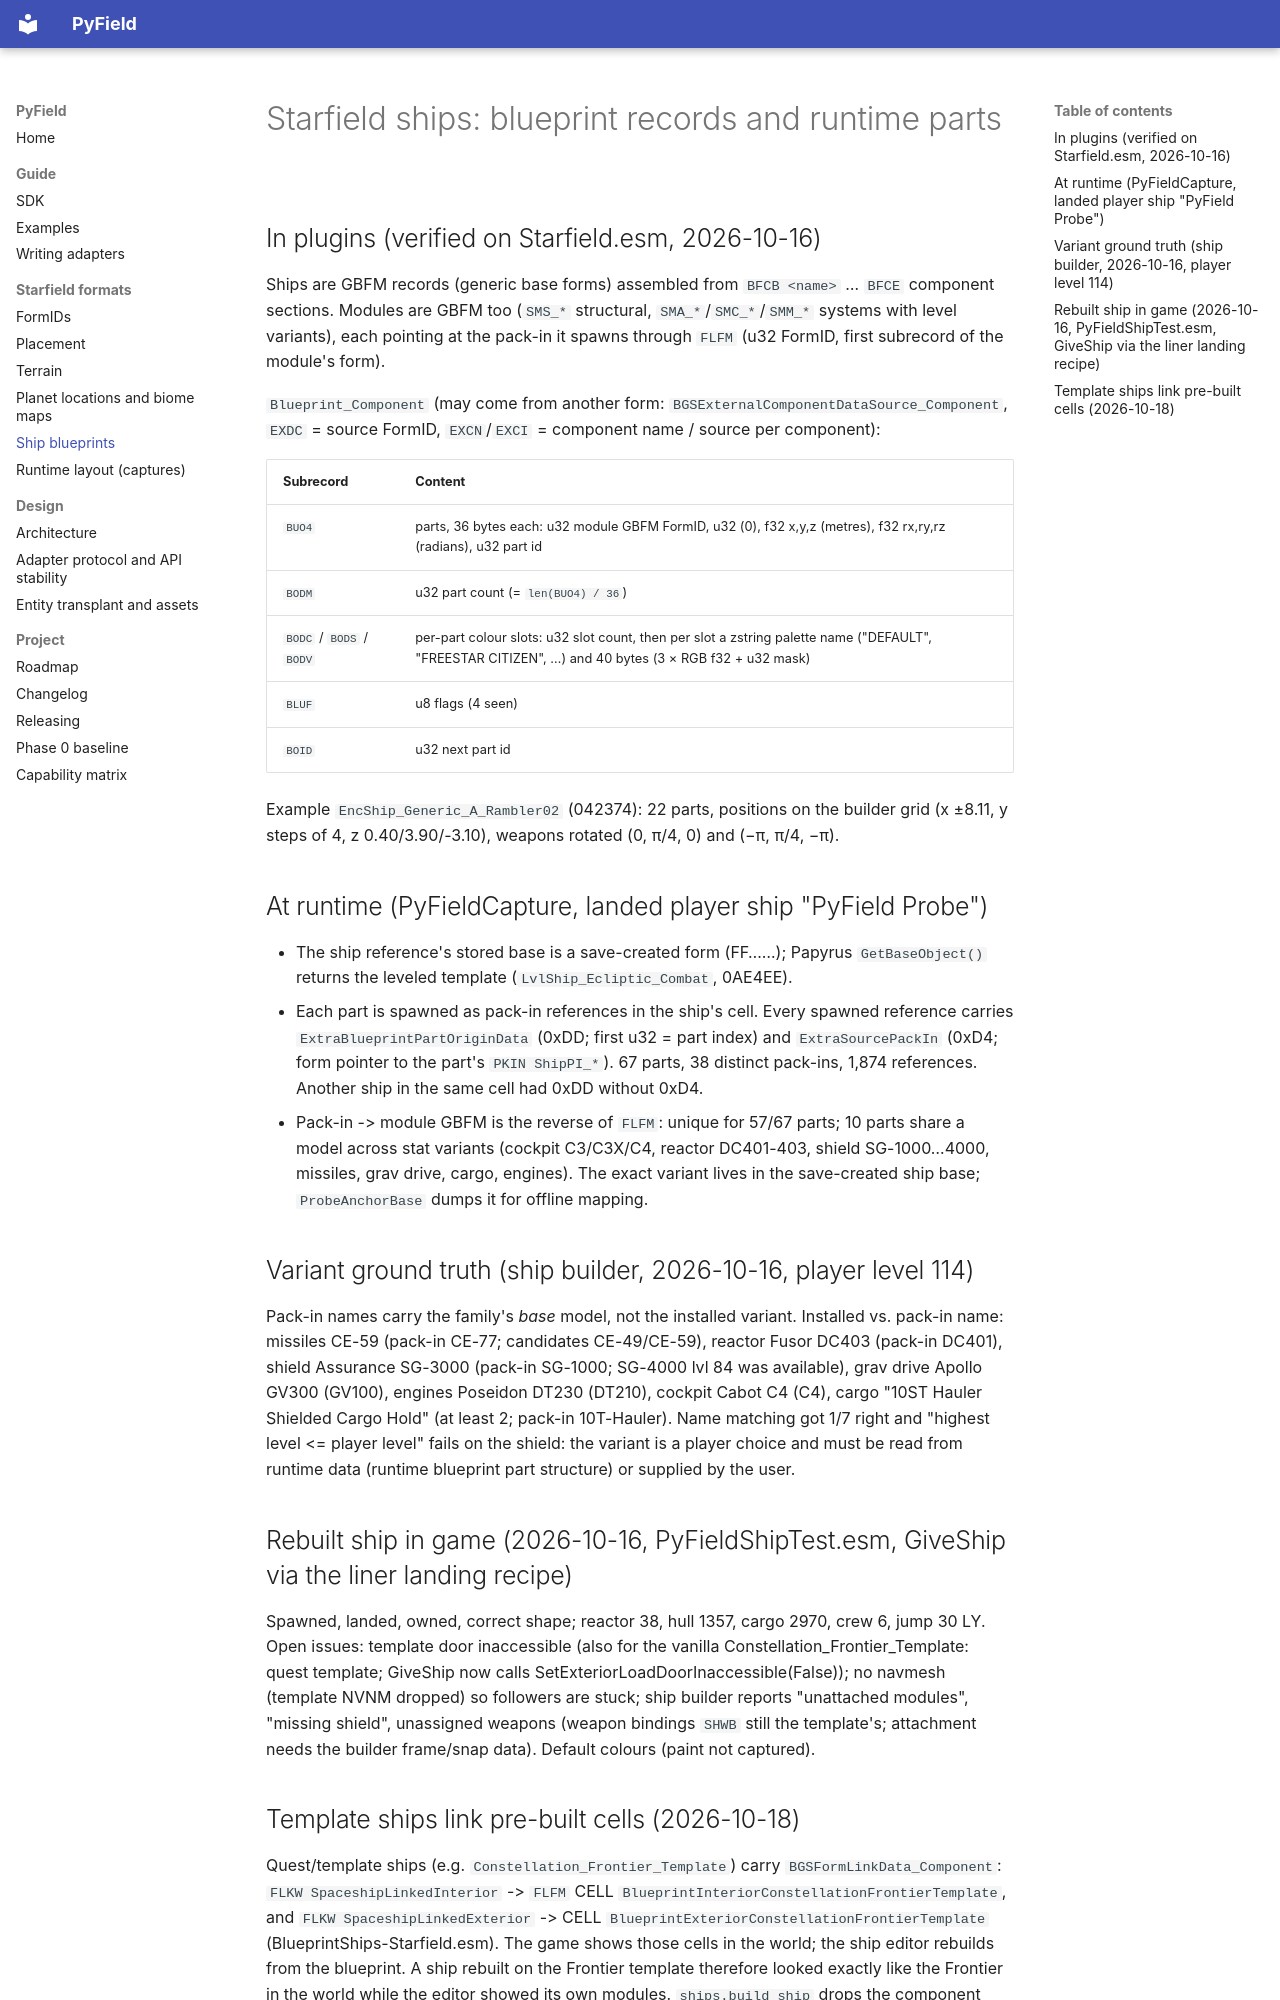

repository: iromeroh/PyField · page: formats/starfield-ship-blueprint/index.html · generator: mkdocs

# Starfield ships: blueprint records and runtime parts

## In plugins (verified on Starfield.esm, 2026-10-16)
Ships are GBFM records (generic base forms) assembled from `BFCB <name>` … `BFCE` component sections. Modules are
GBFM too (`SMS_*` structural, `SMA_*`/`SMC_*`/`SMM_*` systems with level variants), each pointing at the pack-in
it spawns through `FLFM` (u32 FormID, first subrecord of the module's form).

`Blueprint_Component` (may come from another form: `BGSExternalComponentDataSource_Component`, `EXDC` = source
FormID, `EXCN`/`EXCI` = component name / source per component):

| Subrecord | Content |
|---|---|
| `BUO4` | parts, 36 bytes each: u32 module GBFM FormID, u32 (0), f32 x,y,z (metres), f32 rx,ry,rz (radians), u32 part id |
| `BODM` | u32 part count (= `len(BUO4) / 36`) |
| `BODC` / `BODS` / `BODV` | per-part colour slots: u32 slot count, then per slot a zstring palette name ("DEFAULT", "FREESTAR CITIZEN", …) and 40 bytes (3 × RGB f32 + u32 mask) |
| `BLUF` | u8 flags (4 seen) |
| `BOID` | u32 next part id |

Example `EncShip_Generic_A_Rambler02` (042374): 22 parts, positions on the builder grid (x ±8.11, y steps of 4, z
0.40/3.90/-3.10), weapons rotated (0, π/4, 0) and (−π, π/4, −π).

## At runtime (PyFieldCapture, landed player ship "PyField Probe")
- The ship reference's stored base is a save-created form (FF……); Papyrus `GetBaseObject()` returns the leveled
  template (`LvlShip_Ecliptic_Combat`, 0AE4EE).
- Each part is spawned as pack-in references in the ship's cell. Every spawned reference carries
  `ExtraBlueprintPartOriginData` (0xDD; first u32 = part index) and `ExtraSourcePackIn` (0xD4; form pointer to the
  part's `PKIN ShipPI_*`). 67 parts, 38 distinct pack-ins, 1,874 references. Another ship in the same cell had
  0xDD without 0xD4.
- Pack-in -> module GBFM is the reverse of `FLFM`: unique for 57/67 parts; 10 parts share a model across stat
  variants (cockpit C3/C3X/C4, reactor DC401-403, shield SG-1000…4000, missiles, grav drive, cargo, engines). The
  exact variant lives in the save-created ship base; `ProbeAnchorBase` dumps it for offline mapping.

## Variant ground truth (ship builder, 2026-10-16, player level 114)
Pack-in names carry the family's *base* model, not the installed variant. Installed vs. pack-in name:
missiles CE-59 (pack-in CE-77; candidates CE-49/CE-59), reactor Fusor DC403 (pack-in DC401), shield Assurance SG-3000
(pack-in SG-1000; SG-4000 lvl 84 was available), grav drive Apollo GV300 (GV100), engines Poseidon DT230 (DT210),
cockpit Cabot C4 (C4), cargo "10ST Hauler Shielded Cargo Hold" (at least 2; pack-in 10T-Hauler).
Name matching got 1/7 right and "highest level <= player level" fails on the shield: the variant is a player choice
and must be read from runtime data (runtime blueprint part structure) or supplied by the user.

## Rebuilt ship in game (2026-10-16, PyFieldShipTest.esm, GiveShip via the liner landing recipe)
Spawned, landed, owned, correct shape; reactor 38, hull 1357, cargo 2970, crew 6, jump 30 LY. Open issues:
template door inaccessible (also for the vanilla Constellation_Frontier_Template: quest template; GiveShip now calls
SetExteriorLoadDoorInaccessible(False)); no navmesh (template NVNM dropped) so followers are stuck; ship builder
reports "unattached modules", "missing shield", unassigned weapons (weapon bindings `SHWB` still the template's;
attachment needs the builder frame/snap data). Default colours (paint not captured).
